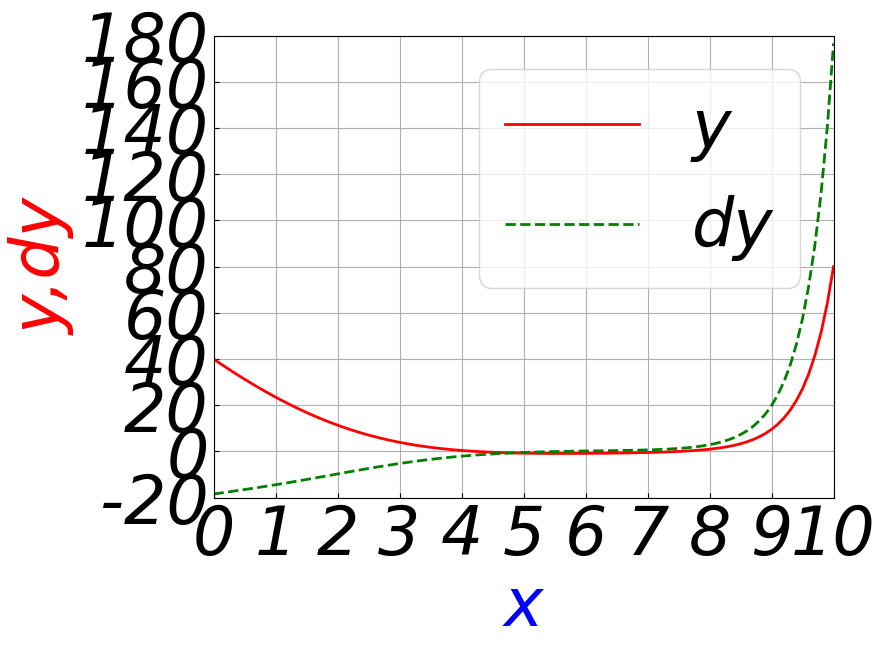

The matplotlib source for this figure:
#08-bc_ode.py 
import matplotlib  as mpl
import matplotlib.pyplot as plt
import numpy as np
from scipy.integrate import odeint
#设置刻度线朝内
plt.rcParams['xtick.direction'] = 'in'
plt.rcParams['ytick.direction'] = 'in'
#全局设置字体
mpl.rcParams["font.sans-serif"]=["FangSong"]#保证显示中文字
mpl.rcParams["axes.unicode_minus"]=False#保证负号显示
mpl.rcParams["font.size"] = 48#设置字体大小
mpl.rcParams["font.style"] = "oblique"#设置字体风格，倾斜与否
mpl.rcParams["font.weight"] ="normal"# "normal",=500，设置字体粗细
font1 = {'family': 'Times New Roman'} 
def dy(y,t):#已知微分方程y1的两个端点值为40和80，但不知y2的开始端点值
    y1,y2=y[0],y[1]
    dy1=y2
    dy2=0.05*(1+t**2)*y1+2
    return [dy1,dy2]
tspan=np.linspace(0,10,101)#确定自变量范围
#假设2个y2开始端点，算出y1的末端端点值，利用内插产生y2开始端点迭代初值
f2=80#y1右端值
a1,a2=0,-20
y0_1,y0_2=[40,a1],[40,a2]
sol_1=odeint(dy, y0_1, tspan)#计算得到y1的末端值为sol_1[100,0]
sol_2=odeint(dy, y0_2, tspan)#计算得到y1的末端值为sol_2[100,0]
k=(a2-a1)/(sol_2[100,0]-sol_1[100,0])
c_0=a1+k*(f2-sol_1[100,0])
#print(c_0)
#print(sol_1[100,0])
#print(sol_2[100,0])
flag=True
while flag:
    sol=odeint(dy, [40,c_0], tspan)
    if abs((f2-sol[100,0])/f2)>=0.00001:
        c_1=c_0+k*(f2-sol[100,0])
        c_0=c_1
    else:
        flag=False
print(c_0)
print(sol[100,0])
          
plt.figure(figsize=(8,6), dpi=80)# 创建一个 8 * 6 点（point）的图，并设置分辨率为 80
# 绘制温度曲线，使用红色、连续的、宽度为 2（像素）的线条
plt.plot(tspan, sol[:,0], label="y",color="red", linewidth=2, linestyle="-")
# 绘制温度变化速率曲线，使用绿色的、虚线、宽度为 2 （像素）的线条
plt.plot(tspan, sol[:,1], label='dy',color="green", linewidth=2.0, linestyle="--")
plt.xticks(np.linspace(0,10,11,endpoint=True))# 设置横轴刻度
plt.xlim(0,10)# 设置x轴的上下限
plt.ylim(-20,180)
plt.xlabel('x',font1,color='blue')# 设置x轴描述信息
plt.ylabel('y,dy',color='red')# 设置y轴描述信息
plt.yticks(np.linspace(-20,180,11))# 设置纵轴刻度
plt.legend()
plt.grid(True)
plt.savefig("g:\\bcyode.png",dpi=72)# 以分辨率 72 来保存图片
plt.show()# 在屏幕上显示
